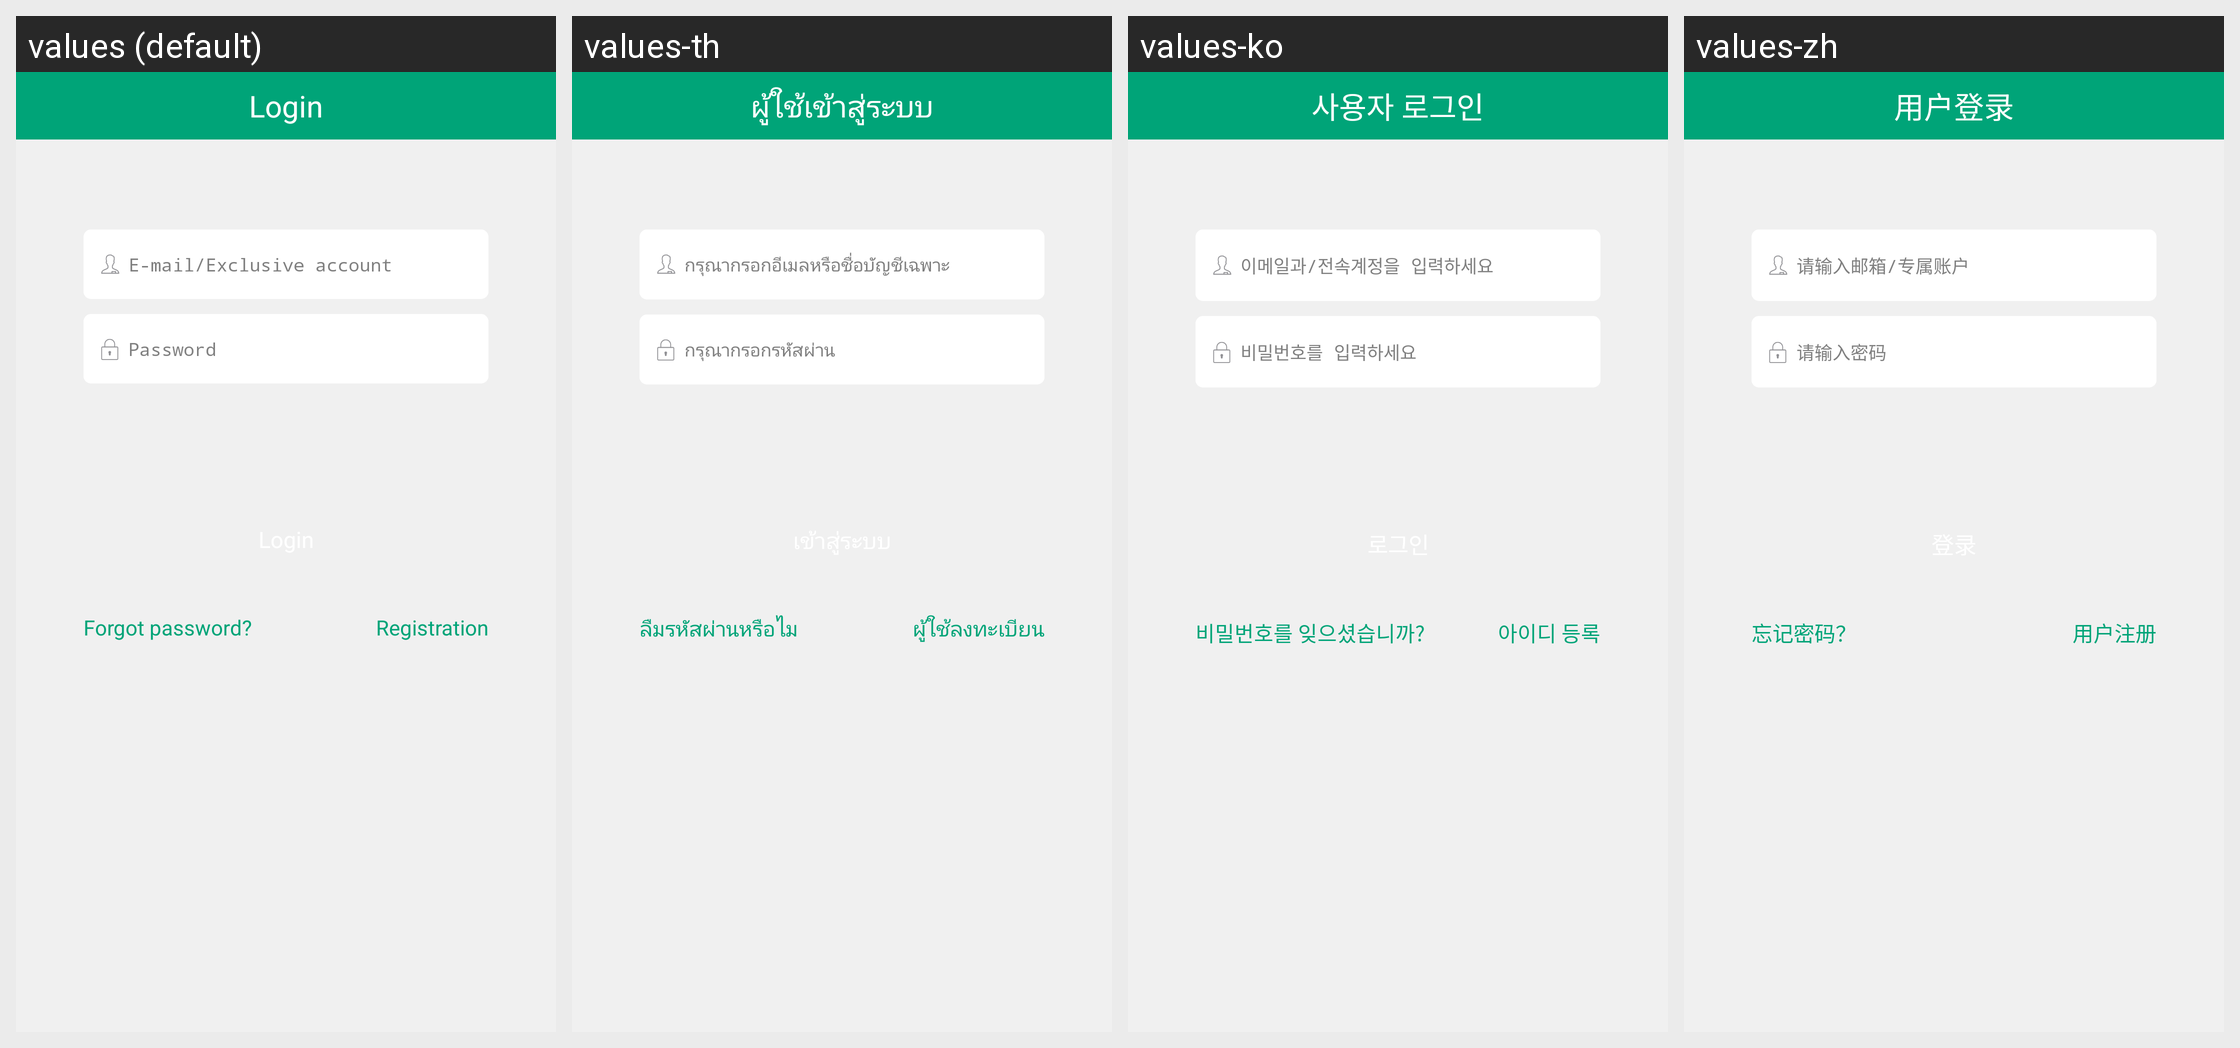

Here is an Android app screen in its default locale and in the app's own translations. Write out the translated-string differences for the strings that appear on this screen.
Android screen res/layout/activity_signin.xml rendered under 4 locales, left to right: values (default), values-th, values-ko, values-zh. Device: Nexus 5 (rendered at 1080×1920; each locale shown at half size, 540×960, under a caption strip naming it); theme android:Theme.Holo.Light.NoActionBar.
Strings drawn on this screen, with the default value and each locale's value (text and hints the layout hard-codes, and strings that could not be matched under every locale, appear in the picture but are not listed):

ActivitySignIn_title
  values: Login
  values-th: ผู้ใช้เข้าสู่ระบบ
  values-ko: 사용자 로그인
  values-zh: 用户登录

ActivitySignIn_type_email
  values: E-mail/Exclusive account
  values-th: กรุณากรอกอีเมลหรือชื่อบัญชีเฉพาะ
  values-ko: 이메일과/전속계정을 입력하세요
  values-zh: 请输入邮箱/专属账户

ActivitySignIn_type_password
  values: Password
  values-th: กรุณากรอกรหัสผ่าน
  values-ko: 비밀번호를 입력하세요
  values-zh: 请输入密码

ActivitySignIn_forgot_password
  values: Forgot password?
  values-th: ลืมรหัสผ่านหรือไม
  values-ko: 비밀번호를 잊으셨습니까?
  values-zh: 忘记密码？

ActivitySignIn_user_register
  values: Registration
  values-th: ผู้ใช้ลงทะเบียน
  values-ko: 아이디 등록
  values-zh: 用户注册
